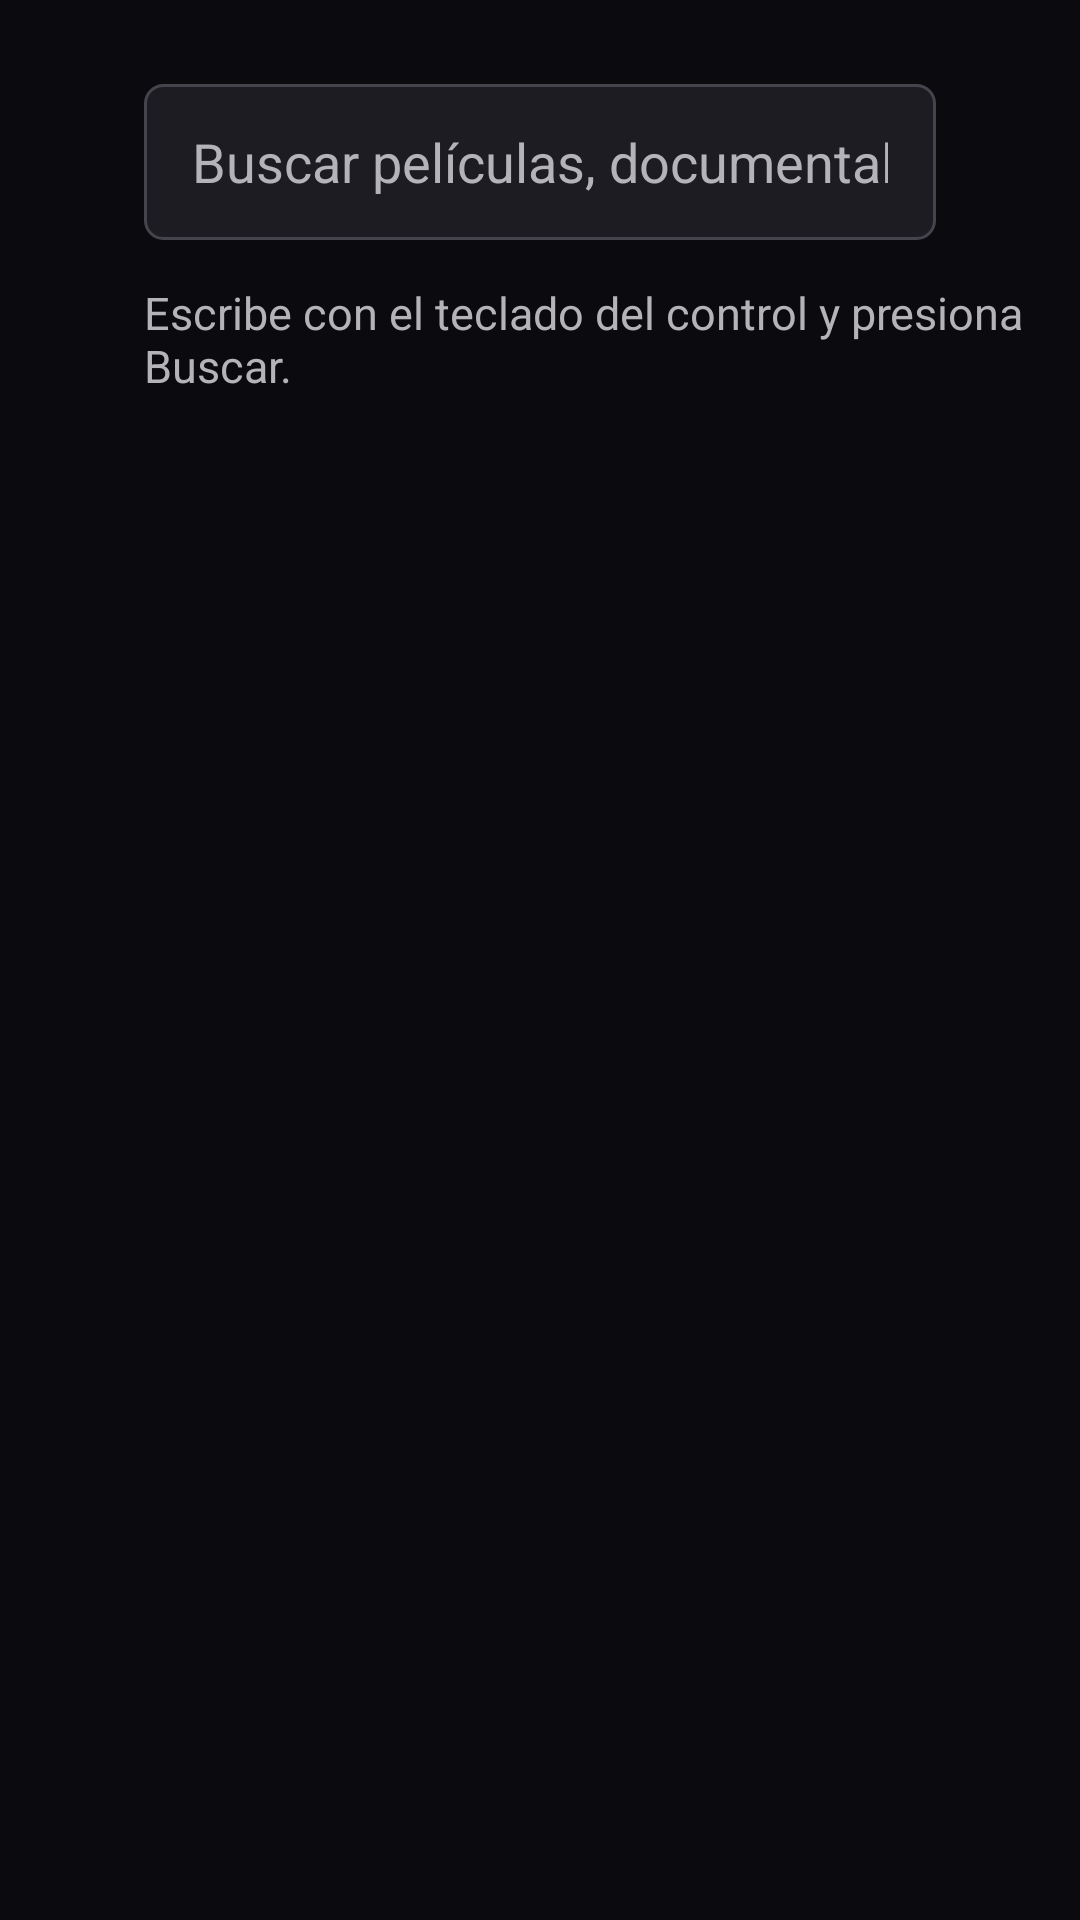

This screen was rendered from an Android layout file. Write that file and the resources it references.
<!-- AndroidManifest.xml: application theme AppTheme -->
<!-- res/layout/activity_search.xml -->
<?xml version="1.0" encoding="utf-8"?>
<LinearLayout xmlns:android="http://schemas.android.com/apk/res/android"
    android:layout_width="match_parent"
    android:layout_height="match_parent"
    android:background="@color/bg"
    android:orientation="vertical">

    <EditText
        android:id="@+id/query"
        style="@style/TvInput"
        android:layout_width="match_parent"
        android:layout_height="wrap_content"
        android:layout_marginLeft="48dp"
        android:layout_marginRight="48dp"
        android:layout_marginTop="28dp"
        android:hint="Buscar películas, documentales, directores…"
        android:inputType="text"
        android:imeOptions="actionSearch|flagNoExtractUi" />

    <TextView
        android:id="@+id/status"
        android:layout_width="wrap_content"
        android:layout_height="wrap_content"
        android:layout_marginLeft="48dp"
        android:layout_marginTop="14dp"
        android:textSize="15sp"
        android:textColor="@color/text_dim"
        android:text="Escribe con el teclado del control y presiona Buscar." />

    <androidx.recyclerview.widget.RecyclerView
        android:id="@+id/results"
        android:layout_width="match_parent"
        android:layout_height="match_parent"
        android:layout_marginTop="8dp"
        android:paddingLeft="43dp"
        android:paddingRight="43dp"
        android:paddingTop="10dp"
        android:paddingBottom="24dp"
        android:clipChildren="false"
        android:clipToPadding="false" />
</LinearLayout>
<!-- resources referenced by this layout -->
<resources>
  <color name="bg">#0B0B0F</color>
  <color name="text_dim">#B3B3B8</color>
  <style name="TvInput">
          <item name="android:background">@drawable/input_bg</item>
          <item name="android:textColor">@color/text</item>
          <item name="android:textColorHint">@color/text_dim</item>
          <item name="android:textSize">18sp</item>
          <item name="android:paddingLeft">16dp</item>
          <item name="android:paddingRight">16dp</item>
          <item name="android:minHeight">52dp</item>
          <item name="android:singleLine">true</item>
      </style>
  <style name="AppTheme" parent="@android:style/Theme.Black.NoTitleBar.Fullscreen">
          <item name="android:windowBackground">@color/bg</item>
          <item name="android:colorAccent">@color/accent</item>
          <item name="android:textColor">@color/text</item>
          <item name="android:windowContentTransitions">false</item>
      </style>
  <!-- drawable input_bg (drawable) -->
  <?xml version="1.0" encoding="utf-8"?>
  <selector xmlns:android="http://schemas.android.com/apk/res/android">
      <item android:state_focused="true">
          <shape android:shape="rectangle">
              <solid android:color="#2A2A31" />
              <stroke android:width="3dp" android:color="#FFFFFF" />
              <corners android:radius="6dp" />
          </shape>
      </item>
      <item>
          <shape android:shape="rectangle">
              <solid android:color="#1C1C22" />
              <stroke android:width="1dp" android:color="#44444C" />
              <corners android:radius="6dp" />
          </shape>
      </item>
  </selector>
  <color name="text">#FFFFFF</color>
  <color name="accent">#6BCCD6</color>
</resources>
